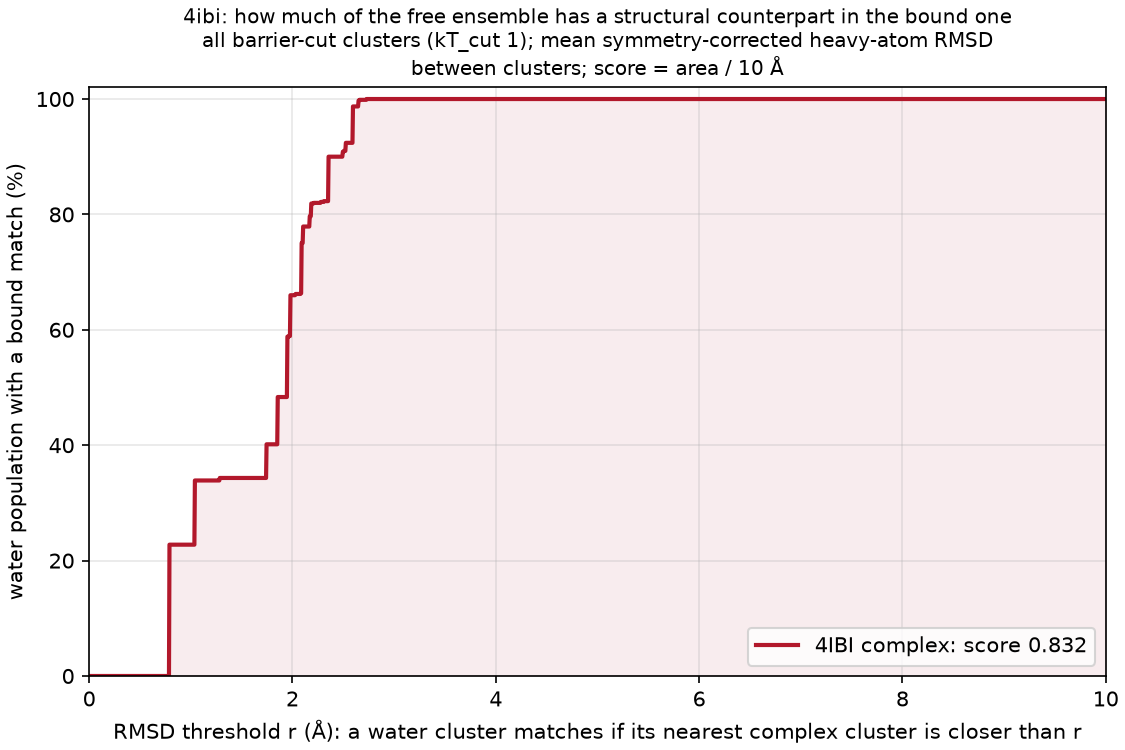

Source data for this figure (header and first rows):
complex, water_cluster, water_mass, dmin_rmsd, best_complex_cluster, best_complex_mass
4IBI, A, 0.2276, 0.7855, A, 0.998
4IBI, B, 0.1113, 1.037, B, 0.00195
4IBI, C, 0.1046, 1.949, A, 0.998
4IBI, D, 0.0871, 2.088, A, 0.998
4IBI, E, 0.08193, 1.855, B, 0.00195
4IBI, F, 0.07707, 2.351, A, 0.998
4IBI, G, 0.0708, 1.979, B, 0.00195
4IBI, H, 0.06307, 2.594, B, 0.00195
4IBI, I, 0.05833, 1.742, A, 0.998
4IBI, J, 0.02863, 2.104, B, 0.00195
4IBI, K, 0.02207, 2.182, B, 0.00195
4IBI, L, 0.01787, 2.168, A, 0.998
4IBI, M, 0.01397, 2.522, B, 0.00195
4IBI, N, 0.01013, 2.647, B, 0.00195
4IBI, O, 0.008167, 2.491, A, 0.998
4IBI, P, 0.004367, 1.283, B, 0.00195
4IBI, Q, 0.0022, 2.026, A, 0.998
4IBI, R, 0.001867, 2.5, A, 0.998
4IBI, S, 0.0017, 2.276, B, 0.00195
4IBI, T, 0.0014, 2.73, B, 0.00195
4IBI, U, 0.001333, 2.658, B, 0.00195
4IBI, V, 0.0013, 2.306, B, 0.00195
4IBI, W, 0.001133, 2.078, A, 0.998
4IBI, X, 0.001067, 2.209, B, 0.00195
4IBI, Y, 0.001, 1.963, A, 0.998
